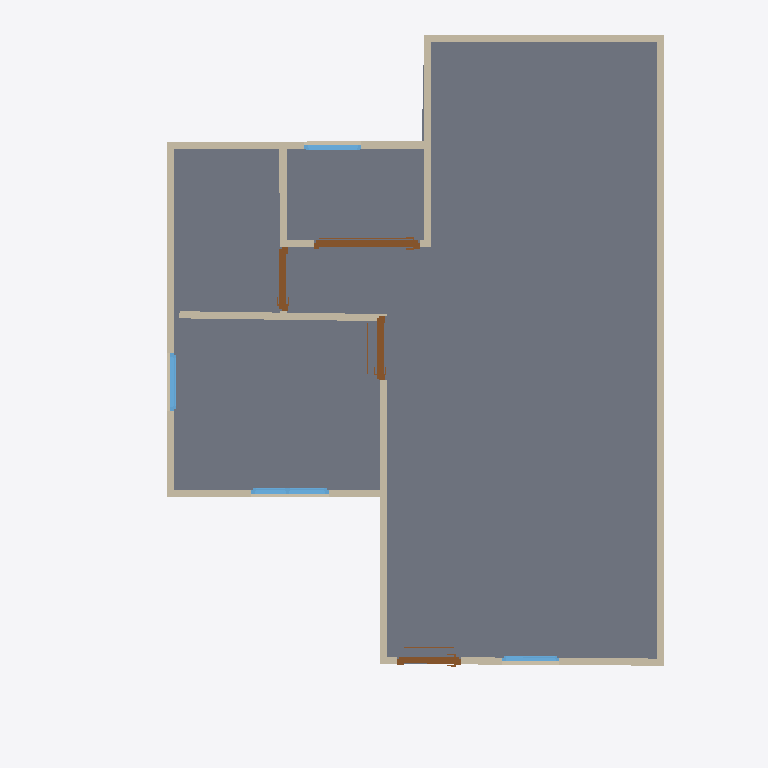
Plan cut of the same IFC building model at storey 'GF' (level 0.00 m, cut at 1.40 m), seen from above with north up, elements coloured by IFC class: 12 walls (beige), 4 doors (brown), 4 windows (light blue), 1 slab (grey). Cut surfaces are drawn darker.
Extent 10.0 m × 10.0 m × 7.1 m (x, y, z). Storeys (3): 2F at 0.00 m; GF at 0.00 m; Roof at 0.00 m. Elements (50): 26 IfcWall, 10 IfcDoor, 9 IfcWindow, 4 IfcSlab, 1 IfcRoof.

HEADER;
FILE_DESCRIPTION(('ViewDefinition[DesignTransferView]'),'2;1');
FILE_NAME('s03-activity.ifc','2026-10-12T19:05:41+08:00',(''),(''),'IfcOpenShell 0.8.5-post1','Bonsai 0.8.5-post1','Nobody');
FILE_SCHEMA(('IFC4'));
ENDSEC;
DATA;
#1=IFCPROJECT('2GnHYbvof8KPkkQCN2cpak',$,'My Project',$,$,$,$,(#10,#22),#5);
#27=IFCSITE('1VLHuwOVH9mwMwtNVO9BPJ',$,'My Site',$,$,#50,$,$,$,$,$,$,$,$);
#33=IFCBUILDING('1OGkO44UjDJARiS_Fyj$Zj',$,'My Building',$,$,#56,$,$,$,$,$,$);
#39=IFCBUILDINGSTOREY('0agIcJK8f40P3akb4J$2zH',$,'2F',$,$,#15192,$,$,$,$);
#63=IFCBUILDINGSTOREY('3JWZLjFTHEdvLTIKS$FQl5',$,'GF',$,$,#79,$,$,$,$);
#13833=IFCBUILDINGSTOREY('2FKEB_rgT2n9vkoDxs99h2',$,'Roof',$,$,#15282,$,$,$,$);
#2289=IFCSLAB('1b0RShBF54AfvYgtfXPlW4',$,'Slab',$,$,#2297,#2304,$,$);
#153=IFCWALL('379RqzMMT9sRKRpBOR0chr',$,'Wall',$,$,#1728,#159,$,$);
#253=IFCWALL('16ecCB6x90ig5Z2WlPydEO',$,'Wall',$,$,#14613,#259,$,$);
#1133=IFCWALL('3vOJoBHFbASwEnGQwf6JlR',$,'Wall',$,$,#14590,#1139,$,$);
#178=IFCWALL('1D4Eaaehz6ouYa1QP_dY2R',$,'Wall',$,$,#1253,#184,$,$);
#1993=IFCWALL('1H7eGJcOb5Pvs7K9QyXL8w',$,'Wall',$,$,#2004,#1999,$,$);
#14001=IFCWALL('3xVtHx0tv8qgh5SjsZRiHa',$,'Wall',$,$,#14012,#14007,$,$);
#1579=IFCWALL('0CUz_ITWP45997_Z8$uC3r',$,'Wall',$,$,#1845,#1585,$,$);
#278=IFCWALL('2H2BI7bNn069OW0ONfSi5R',$,'Wall',$,$,#560,#284,$,$);
#1554=IFCWALL('0qNHWyKeD2UOG4WfRzRQiY',$,'Wall',$,$,#1813,#1560,$,$);
#4667=IFCDOOR('2dW3hTSYPDxRu00sgkpVza',$,'Door',$,$,#13949,#4677,$,1.9501360654830933,1.4856815338134766,$,.SINGLE_SWING_LEFT.,$);
#2994=IFCWALL('04r0o_Bo1Fdw5MWPYW4wmI',$,'Wall',$,$,#3041,#3000,$,$);
#15308=IFCWALL('1PQFg24kjF1w2zyLvRF2bO',$,'Wall',$,$,#15319,#15314,$,$);
#3237=IFCDOOR('2PCRBk9vzExhHV7ZEDnIRw',$,'Door',$,$,#8128,#3246,$,2.0,0.8999999761581421,$,.SINGLE_SWING_RIGHT.,$);
#2590=IFCDOOR('2Wf3sDtk54Pv$uLvqC36TM',$,'Door',$,$,#3398,#2599,$,2.0,0.8999999761581421,$,.SINGLE_SWING_LEFT.,$);
#15678=IFCDOOR('0THiSnkEP47xeihC7Snx97',$,'Door',$,$,#15742,#15687,$,2.0,0.8999999761581421,$,$,$);
#14364=IFCWINDOW('25Terrx1nCbgkyFnSiph14',$,'Window',$,$,#15307,#14373,$,0.8999999761581421,1.0861330032348633,$,$,$);
#14492=IFCWINDOW('1Qu5gbN5j8Y97BzWoQUmTt',$,'Window',$,$,#15297,#14501,$,0.8999999761581421,0.8025646209716797,$,$,$);
#873=IFCWALL('3WamPsnzT0Y8zG_PKhmx7G',$,'Wall',$,$,#2089,#879,$,$);
#7403=IFCWINDOW('08stO5cbT2Y9YCcdtBvn2s',$,'Window',$,$,#7467,#7412,$,0.8999999761581421,0.8025646209716797,$,$,$);
#5444=IFCWINDOW('2H54NMsKv4Ses3QMuBI0V6',$,'Window',$,$,#6234,#5454,$,0.8999999761581421,0.8025646209716797,$,.SINGLE_PANEL.,$);
ENDSEC;
